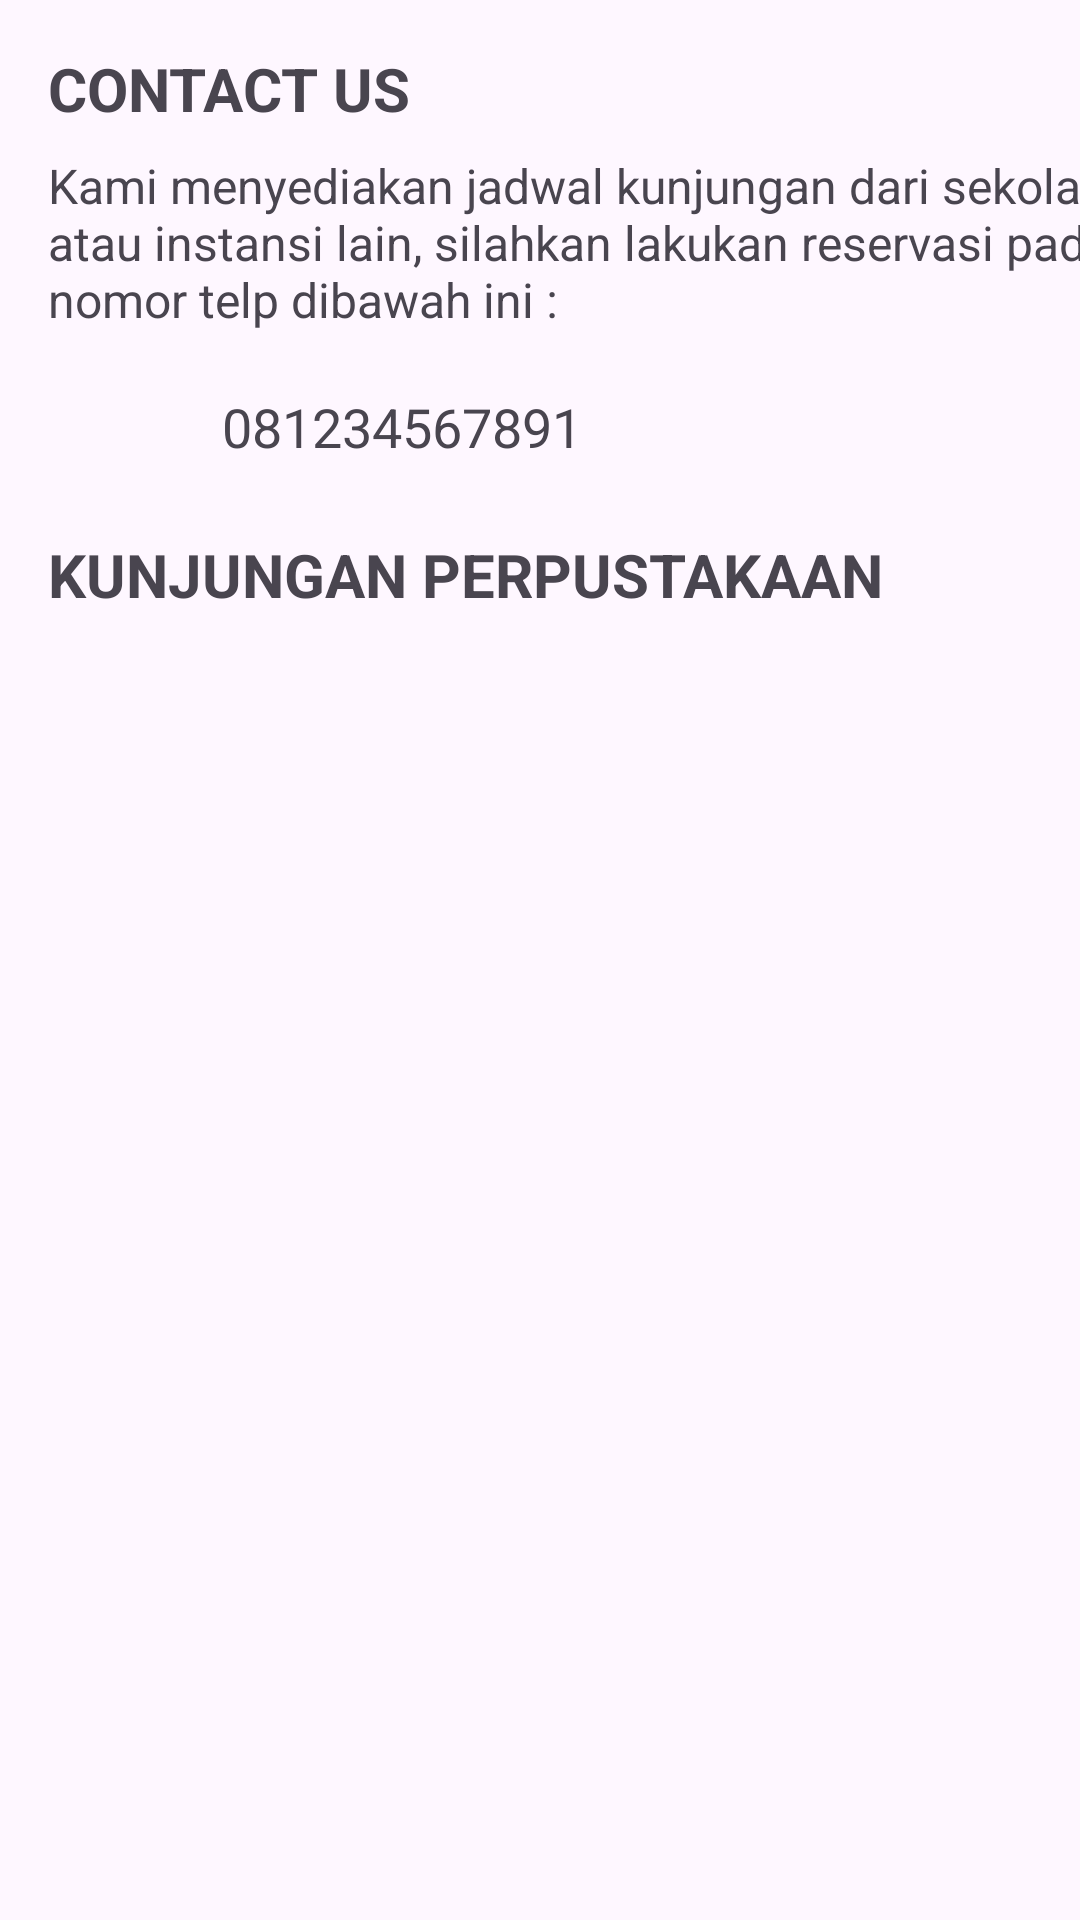

This screen was rendered from an Android layout file. Write that file and the resources it references.
<!-- AndroidManifest.xml: application theme Theme.ProjectBP2678 -->
<!-- res/layout/activity_responsi.xml -->
<?xml version="1.0" encoding="utf-8"?>
<androidx.constraintlayout.widget.ConstraintLayout xmlns:android="http://schemas.android.com/apk/res/android"
    xmlns:app="http://schemas.android.com/apk/res-auto"
    xmlns:tools="http://schemas.android.com/tools"
    android:layout_width="match_parent"
    android:layout_height="match_parent"
    tools:context=".ResponsiActivity">

    <TextView
        android:id="@+id/textView7"
        android:layout_width="wrap_content"
        android:layout_height="wrap_content"
        android:layout_marginStart="16dp"
        android:layout_marginTop="16dp"
        android:text="CONTACT US"
        android:textSize="20sp"
        android:textStyle="bold"
        app:layout_constraintStart_toStartOf="parent"
        app:layout_constraintTop_toTopOf="parent" />

    <TextView
        android:id="@+id/textView8"
        android:layout_width="387dp"
        android:layout_height="63dp"
        android:layout_marginStart="16dp"
        android:layout_marginTop="8dp"
        android:text="Kami menyediakan jadwal kunjungan dari sekolah atau instansi lain, silahkan lakukan reservasi pada nomor telp dibawah ini : "
        android:textSize="16sp"
        app:layout_constraintStart_toStartOf="parent"
        app:layout_constraintTop_toBottomOf="@+id/textView7" />

    <ImageView
        android:id="@+id/imageView2"
        android:layout_width="42dp"
        android:layout_height="44dp"
        android:layout_marginStart="16dp"
        android:layout_marginTop="4dp"
        app:layout_constraintStart_toStartOf="parent"
        app:layout_constraintTop_toBottomOf="@+id/textView8"
        app:srcCompat="@drawable/baseline_call_24" />

    <TextView
        android:id="@+id/textView9"
        android:layout_width="wrap_content"
        android:layout_height="wrap_content"
        android:layout_marginStart="16dp"
        android:layout_marginTop="16dp"
        android:text="081234567891"
        android:textSize="18sp"
        app:layout_constraintStart_toEndOf="@+id/imageView2"
        app:layout_constraintTop_toBottomOf="@+id/textView8" />

    <TextView
        android:id="@+id/textView10"
        android:layout_width="wrap_content"
        android:layout_height="wrap_content"
        android:layout_marginStart="16dp"
        android:layout_marginTop="16dp"
        android:text="KUNJUNGAN PERPUSTAKAAN"
        android:textSize="20sp"
        android:textStyle="bold"
        app:layout_constraintStart_toStartOf="parent"
        app:layout_constraintTop_toBottomOf="@+id/imageView2" />

    <androidx.recyclerview.widget.RecyclerView
        android:id="@+id/recyclerViewSma"
        android:layout_width="match_parent"
        android:layout_height="0dp"
        android:layout_marginStart="16dp"
        android:layout_marginEnd="16dp"
        android:layout_marginBottom="16dp"
        app:layout_constraintBottom_toBottomOf="parent"
        app:layout_constraintEnd_toEndOf="parent"
        app:layout_constraintStart_toStartOf="parent"
        app:layout_constraintTop_toBottomOf="@+id/textView10" />

</androidx.constraintlayout.widget.ConstraintLayout>
<!-- resources referenced by this layout -->
<resources>
  <style name="Theme.ProjectBP2678" parent="Base.Theme.ProjectBP2678" />
  <style name="Base.Theme.ProjectBP2678" parent="Theme.Material3.DayNight.NoActionBar">
          
          
      </style>
</resources>
